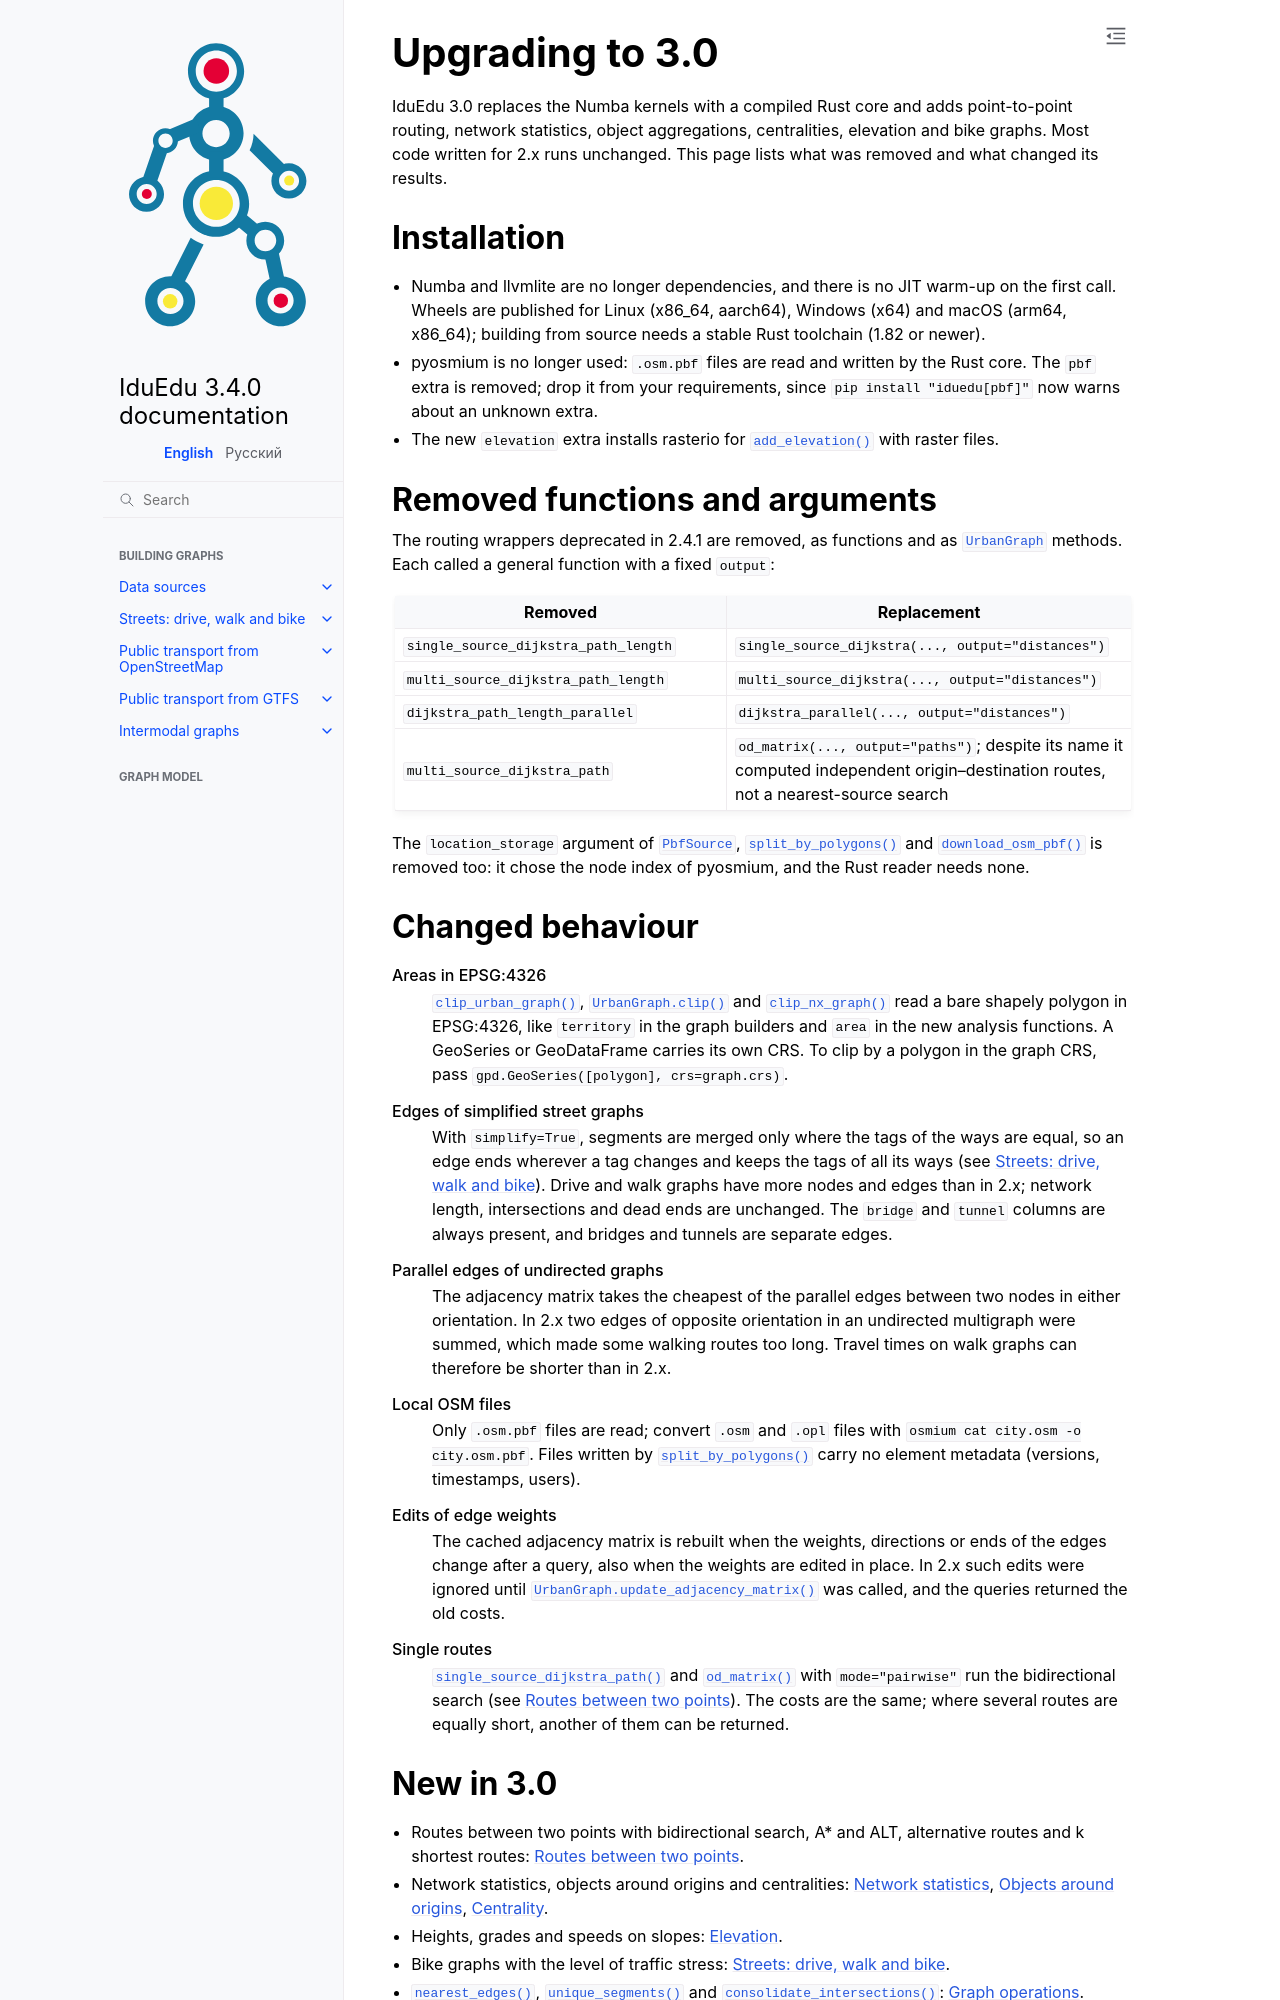

repository: IDUclub/IduEdu · page: upgrading.html · generator: sphinx

Upgrading to 3.0
================

.. currentmodule:: iduedu

IduEdu 3.0 replaces the Numba kernels with a compiled Rust core and adds point-to-point routing, network
statistics, object aggregations, centralities, elevation and bike graphs. Most code written for 2.x runs unchanged.
This page lists what was removed and what changed its results.

Installation
------------

- Numba and llvmlite are no longer dependencies, and there is no JIT warm-up on the first call. Wheels are
  published for Linux (x86_64, aarch64), Windows (x64) and macOS (arm64, x86_64); building from source needs a
  stable Rust toolchain (1.82 or newer).
- pyosmium is no longer used: ``.osm.pbf`` files are read and written by the Rust core. The ``pbf`` extra is
  removed; drop it from your requirements, since ``pip install "iduedu[pbf]"`` now warns about an unknown extra.
- The new ``elevation`` extra installs rasterio for :func:`add_elevation` with raster files.

Removed functions and arguments
-------------------------------

The routing wrappers deprecated in 2.4.1 are removed, as functions and as :class:`UrbanGraph` methods. Each called a
general function with a fixed ``output``:

.. list-table::
   :header-rows: 1
   :widths: 45 55

   * - Removed
     - Replacement
   * - ``single_source_dijkstra_path_length``
     - ``single_source_dijkstra(..., output="distances")``
   * - ``multi_source_dijkstra_path_length``
     - ``multi_source_dijkstra(..., output="distances")``
   * - ``dijkstra_path_length_parallel``
     - ``dijkstra_parallel(..., output="distances")``
   * - ``multi_source_dijkstra_path``
     - ``od_matrix(..., output="paths")``; despite its name it computed independent origin–destination routes,
       not a nearest-source search

The ``location_storage`` argument of :class:`PbfSource`, :func:`split_by_polygons` and :func:`download_osm_pbf` is
removed too: it chose the node index of pyosmium, and the Rust reader needs none.

Changed behaviour
-------------------------------

Areas in EPSG:4326
   :func:`clip_urban_graph`, :meth:`UrbanGraph.clip` and :func:`clip_nx_graph` read a bare shapely polygon in
   EPSG:4326, like ``territory`` in the graph builders and ``area`` in the new analysis functions. A GeoSeries or
   GeoDataFrame carries its own CRS. To clip by a polygon in the graph CRS, pass
   ``gpd.GeoSeries([polygon], crs=graph.crs)``.

Edges of simplified street graphs
   With ``simplify=True``, segments are merged only where the tags of the ways are equal, so an edge ends wherever
   a tag changes and keeps the tags of all its ways (see :doc:`building/streets`). Drive and walk graphs have more
   nodes and edges than in 2.x; network length, intersections and dead ends are unchanged. The ``bridge`` and
   ``tunnel`` columns are always present, and bridges and tunnels are separate edges.

Parallel edges of undirected graphs
   The adjacency matrix takes the cheapest of the parallel edges between two nodes in either orientation. In 2.x
   two edges of opposite orientation in an undirected multigraph were summed, which made some walking routes too
   long. Travel times on walk graphs can therefore be shorter than in 2.x.

Local OSM files
   Only ``.osm.pbf`` files are read; convert ``.osm`` and ``.opl`` files with
   ``osmium cat city.osm -o city.osm.pbf``. Files written by :func:`split_by_polygons` carry no element metadata
   (versions, timestamps, users).

Edits of edge weights
   The cached adjacency matrix is rebuilt when the weights, directions or ends of the edges change after a query,
   also when the weights are edited in place. In 2.x such edits were ignored until
   :meth:`UrbanGraph.update_adjacency_matrix` was called, and the queries returned the old costs.

Single routes
   :func:`single_source_dijkstra_path` and :func:`od_matrix` with ``mode="pairwise"`` run the bidirectional search
   (see :doc:`routing/point_to_point`). The costs are the same; where several routes are equally short, another of
   them can be returned.
